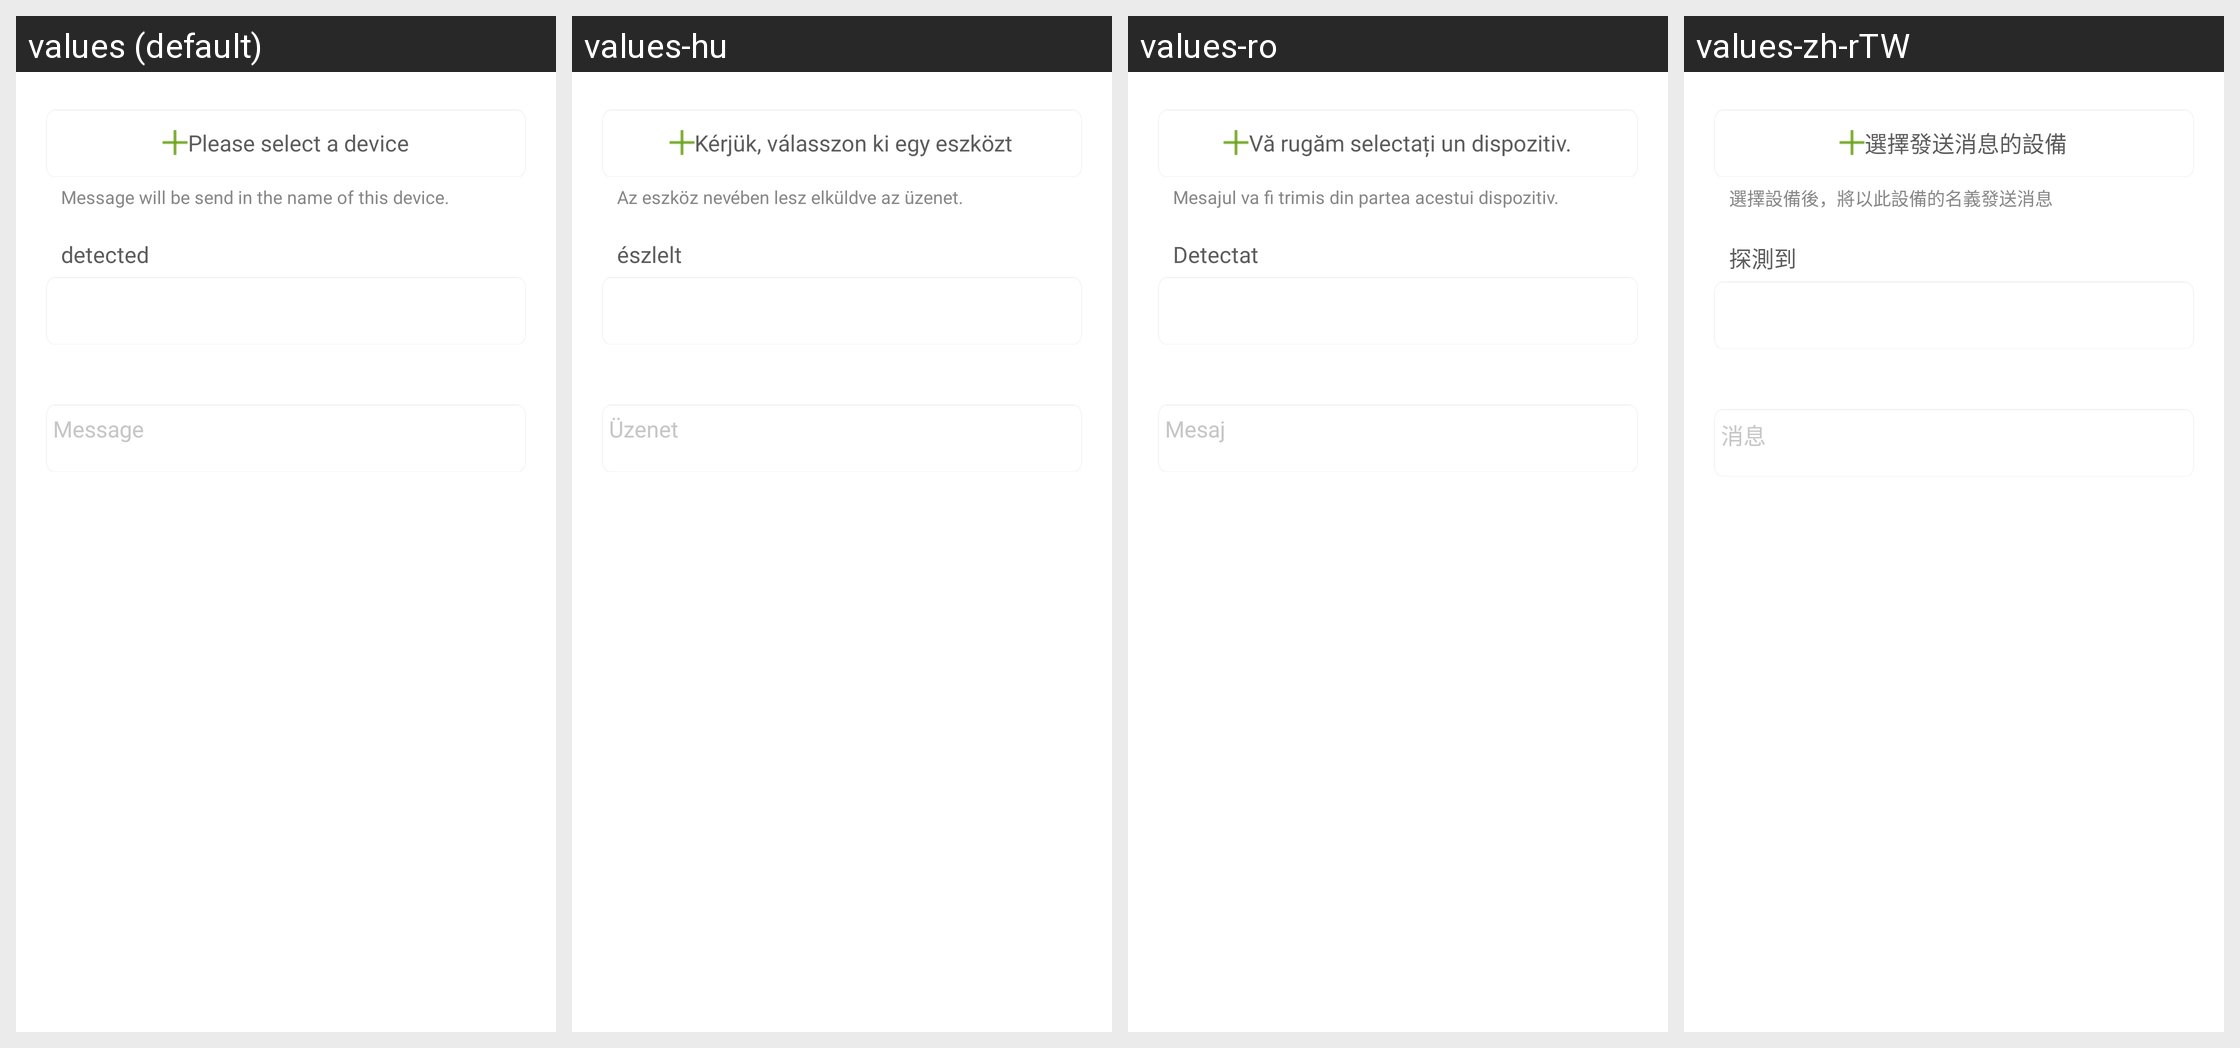

Here is an Android app screen in its default locale and in the app's own translations. Write out the translated-string differences for the strings that appear on this screen.
Android screen res/layout/task_manager_fragment_add_device.xml rendered under 4 locales, left to right: values (default), values-hu, values-ro, values-zh-rTW. Device: Nexus 5 (rendered at 1080×1920; each locale shown at half size, 540×960, under a caption strip naming it); theme WLTheme.
Other locales in the repository, not shown: values-cs, values-de, values-es, values-fa, values-iw-rIL, values-ko, values-pl, values-pt, values-ru, values-tr-rTR, values-vi, values-zh-rCN.
Strings drawn on this screen, with the default value and each locale's value (text and hints the layout hard-codes, and strings that could not be matched under every locale, appear in the picture but are not listed):

house_rule_select_send_message_device
  values: Please select a device
  values-hu: Kérjük, válasszon ki egy eszközt
  values-ro: Vă rugăm selectați un dispozitiv.
  values-zh-rTW: 選擇發送消息的設備

house_rule_send_message_in_name
  values: Message will be send in the name of this device.
  values-hu: Az eszköz nevében lesz elküldve az üzenet.
  values-ro: Mesajul va fi trimis din partea acestui dispozitiv.
  values-zh-rTW: 選擇設備後，將以此設備的名義發送消息

house_rule_detected
  values: detected
  values-hu: észlelt
  values-ro: Detectat
  values-zh-rTW: 探測到

home_return_message_titel
  values: Message
  values-hu: Üzenet
  values-ro: Mesaj
  values-zh-rTW: 消息
